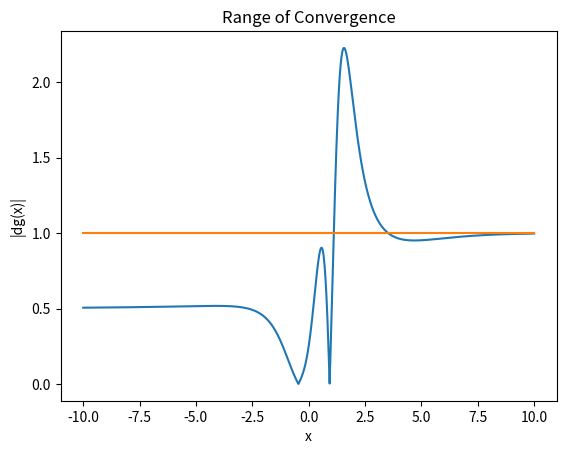

Reproduce this figure in Python.
from math import *
import numpy as np
import matplotlib.pyplot as plt

# Problem 1
print(f'Problem 1:')

def fx(x):
    fx = x**2 - e**x -np.arctan(x)
    return fx

def f1x(x):
    f1x = 2*x - e**x - 1/(x**2+1)
    return f1x

def f2x(x):
    f2x = 2 - e**x + (2*x)/((x**2+1)**2)
    return f2x

def newtonA(xk,fx,f1x):
    i = 1
    its = []
    resids = []
    xvals = []
    condition = True

    while condition:
        xvals.append(xk)
        xk1 = xk - fx(xk)/f1x(xk)
        xk = xk1

        resid = abs(fx(xk))
        resids.append(resid)
        if i > 1:
            condition = resid > 1e-8
        its.append(i)
        i += 1

    return xk1, i, resids, xvals, its

def newtonB(xk,fx,f1x):
    i = 1
    its = []
    errors = []
    xvals = []
    condition = True

    while condition:
        xvals.append(xk)
        xk1 = xk - fx(xk)/f1x(xk)
        xk = xk1

        error = abs(fx(xk))/abs(f1x(xk))
        errors.append(error)
        if i > 1:
            condition = abs(xk1 - xvals[-1]) < abs(xvals[-1] - xvals[-2])
        its.append(i)
        i += 1

    return xk1, i, errors, xvals, its

# Part A
root1, it1, resids1, xvals1, its1 = newtonA(0,fx,f1x)

print(f'Part A')
print(f'The final residual is {resids1[-1]}, the number of iterations is {it1}, and the root is {root1}')

# Part B
root2, it2, errors2, xvals2, its2 = newtonB(0,fx,f1x)

print(f'Part B:')
print(f'The final error is {errors2[-1]}, the number of iterations is {it2}, and the root is {root2}')

# Part C

x = np.linspace(-10,10,1000)
g1 = [abs(fx(x)*f2x(x)/f1x(x)**2) for x in x]
y1 = [1 for x in x]
plt.plot(x, g1, label = '|dg(x)|')
plt.plot(x, y1, label = 'y=1')
plt.xlabel('x')
plt.ylabel('|dg(x)|')
plt.title('Range of Convergence')
plt.show()

# Part D
print('Part D:')

def err_n(x):
    err_n = []
    for i in range(len(x)-1):
        err_n.append(abs(x[i]-x[-1]))
    return err_n

errn = err_n(xvals2)

def convergenceRate(errors):
    e1 = errors[-4]
    e2 = errors[-3]
    e3 = errors[-2]
    numerator = np.log(e3) - np.log(e2)
    denominator = np.log(e2) - np.log(e1)
    return numerator/denominator

def errorConstant(errors,alpha):
    e1 = errors[-3]
    e2 = errors[-2]
    return e2/e1**alpha

alpha = convergenceRate(errn)
lam = errorConstant(errn,alpha)

print(f'Order of convergence is {alpha} and the asymptotic error constant is {lam}')

# Problem 4
print(f'\nProblem 4:')

def gx(x):
    gx = (np.log(1.364)*(x-1))/(log(1+(.78**2)*(x-1)/2))
    return gx

def fixedpoint(xk,gx):
    i = 1
    xvals = []
    condition = True

    while condition:
        xvals.append(xk)
        xk1 = gx(xk)
        xk = xk1

        if i > 1:
            condition = abs(xk1 - xvals[-1]) < abs(xvals[-1] - xvals[-2])

        i += 1

    return xk1, i

root3, its3 = fixedpoint(0,gx)

print(f'I used the Fixed-point Method, my initial guess was 0, and my g(x) is '
      f'\n(ln(1.364)*(x-1))/(ln(1+(.78**2)*(x-1)/2)) ')
print(f'The root is {round(root3,3)} and the number of iterations is {its3}')

# Problem 5
print(f'\nProblem 5:')

# Part A
def MatrixInvert(A):

    n = A.shape[0]

    I = np.eye(n)

    Ab = np.concatenate((A,I),axis=1)

    for col in range(n):

        pivot_row = col
        for i in range(col + 1,n):
            if abs(Ab[i][col]) > abs(Ab[pivot_row][col]):
                pivot_row = i
        Ab[[col,pivot_row]] = Ab[[pivot_row,col]]

        pivot = Ab[col][col]
        Ab[col] /= pivot

        for row in range(n):
            if row == col:
                continue
            m = Ab[row][col]
            Ab[row] = Ab[row] - m*Ab[col]

    A_inv = Ab[:,n:2*n]
    return A_inv

print(f'Part A:')
A = np.array([[3,2,7,-1,4],
              [6,-2,0,2,-2],
              [4,1,-1,2,4],
              [2,10,-6,-4,1],
              [5,3,-1,-8,3]])

print(f'Using Guass-Jordan Method A^-1 is:\n {MatrixInvert(A)}')
print(f'Using NumPy A^-1 is:\n {np.linalg.inv(A)}')
print(f'They are the same.')

# Part B
print(f'Part B:')

b = np.array([-1,3,5,-6,3])

x = np.dot(MatrixInvert(A),b)

print(f'The solution to Ax=b is {x}1111111111111ndw')